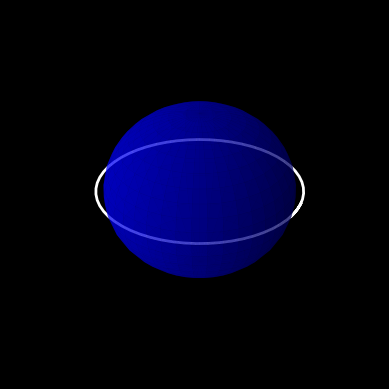

Recreate this plot in Python.
import numpy as np
import matplotlib.pyplot as plt
from scipy.integrate import ode
earth_radius = 6378  # km
earth_mu = 398600  # km^3/s^2

'''
This code is extracted from the Youtube tutorial 
The Two Body Problem / ODE Solvers | Orbital Mechanics with Python 2
by Alfonso Gonzalez 
url = https://www.youtube.com/watch?v=7JY44m6eemo&list=PLOIRBaljOV8gn074rWFWYP1dCr2dJqWab&index=52&t=997s&ab_channel=AlfonsoGonzalez-Astrodynamics%26SEPodcast
'''

def plot():
    plt.style.use('dark_background')
    fig = plt.figure()
    ax = fig.add_subplot(111, projection='3d')

    # Draw the Earth as a sphere
    u, v = np.mgrid[0:2 * np.pi:40j, 0:np.pi:20j]
    x = earth_radius * np.cos(u) * np.sin(v)
    y = earth_radius * np.sin(u) * np.sin(v)
    z = earth_radius * np.cos(v)
    ax.plot_surface(x, y, z, color="blue", alpha=0.5)  # The color and alpha are adjustable
    ax.grid(False)
    ax.set_axis_off()  # Esto quita los ejes
    # Draw the satellite's trajectory
    ax.plot(rs[:, 0], rs[:, 1], rs[:, 2], color="white", linewidth=2)

    plt.show()


def diff_eq(t, y, mu):  # our differential equation
    # unpack state
    # "t" is the time
    # "y" is the position and velocity
    # "mu" is the gravitational parameter
    rx, ry, rz, vx, vy, vz = y

    # for convenience, we define the position array as a position vector
    r = np.array([rx, ry, rz])
    # we also want the norm of the radius vector
    norm_r = np.linalg.norm(r)
    # Gravitational acceleration for the three components
    # with negative sign as the acceleration is pointing to the
    # center of the attracting body
    ax, ay, az = -r * mu / norm_r ** 3

    return [vx, vy, vz, ax, ay, az]



if __name__ == '__main__':
    # initial conditions of orbit parameters
    r_mag = earth_radius + 500  # km
    v_mag = np.sqrt(earth_mu / r_mag)

    # initial position and velocity vectors
    # for a circular orbit, the inclination is zero
    r0 = [r_mag, 0, 0]
    v0 = [0, v_mag, 0]

    # timespan
    tspan = 100 * 60  # minutes * seconds

    # timestep
    dt = 100  # seconds

    # total number of steps
    n_steps = int(np.ceil(tspan / dt))

    # initialize arrays (pre allocating memory)
    ys = np.zeros((n_steps, 6))
    ts = np.zeros((n_steps, 1))
    y0 = r0 + v0

    ys[0] = np.array(y0)  # initial condition
    step = 1

    solver = ode(diff_eq)
    solver.set_integrator('lsoda')
    solver.set_initial_value(y0, 0)
    solver.set_f_params(earth_mu)

    # Propagate the orbit
    while solver.successful() and step < n_steps:
        solver.integrate(solver.t + dt)
        ts[step] = solver.t
        ys[step] = solver.y
        step += 1

    # extracting values of position from 'ys'
    rs = ys[:, :3]

    plot()
